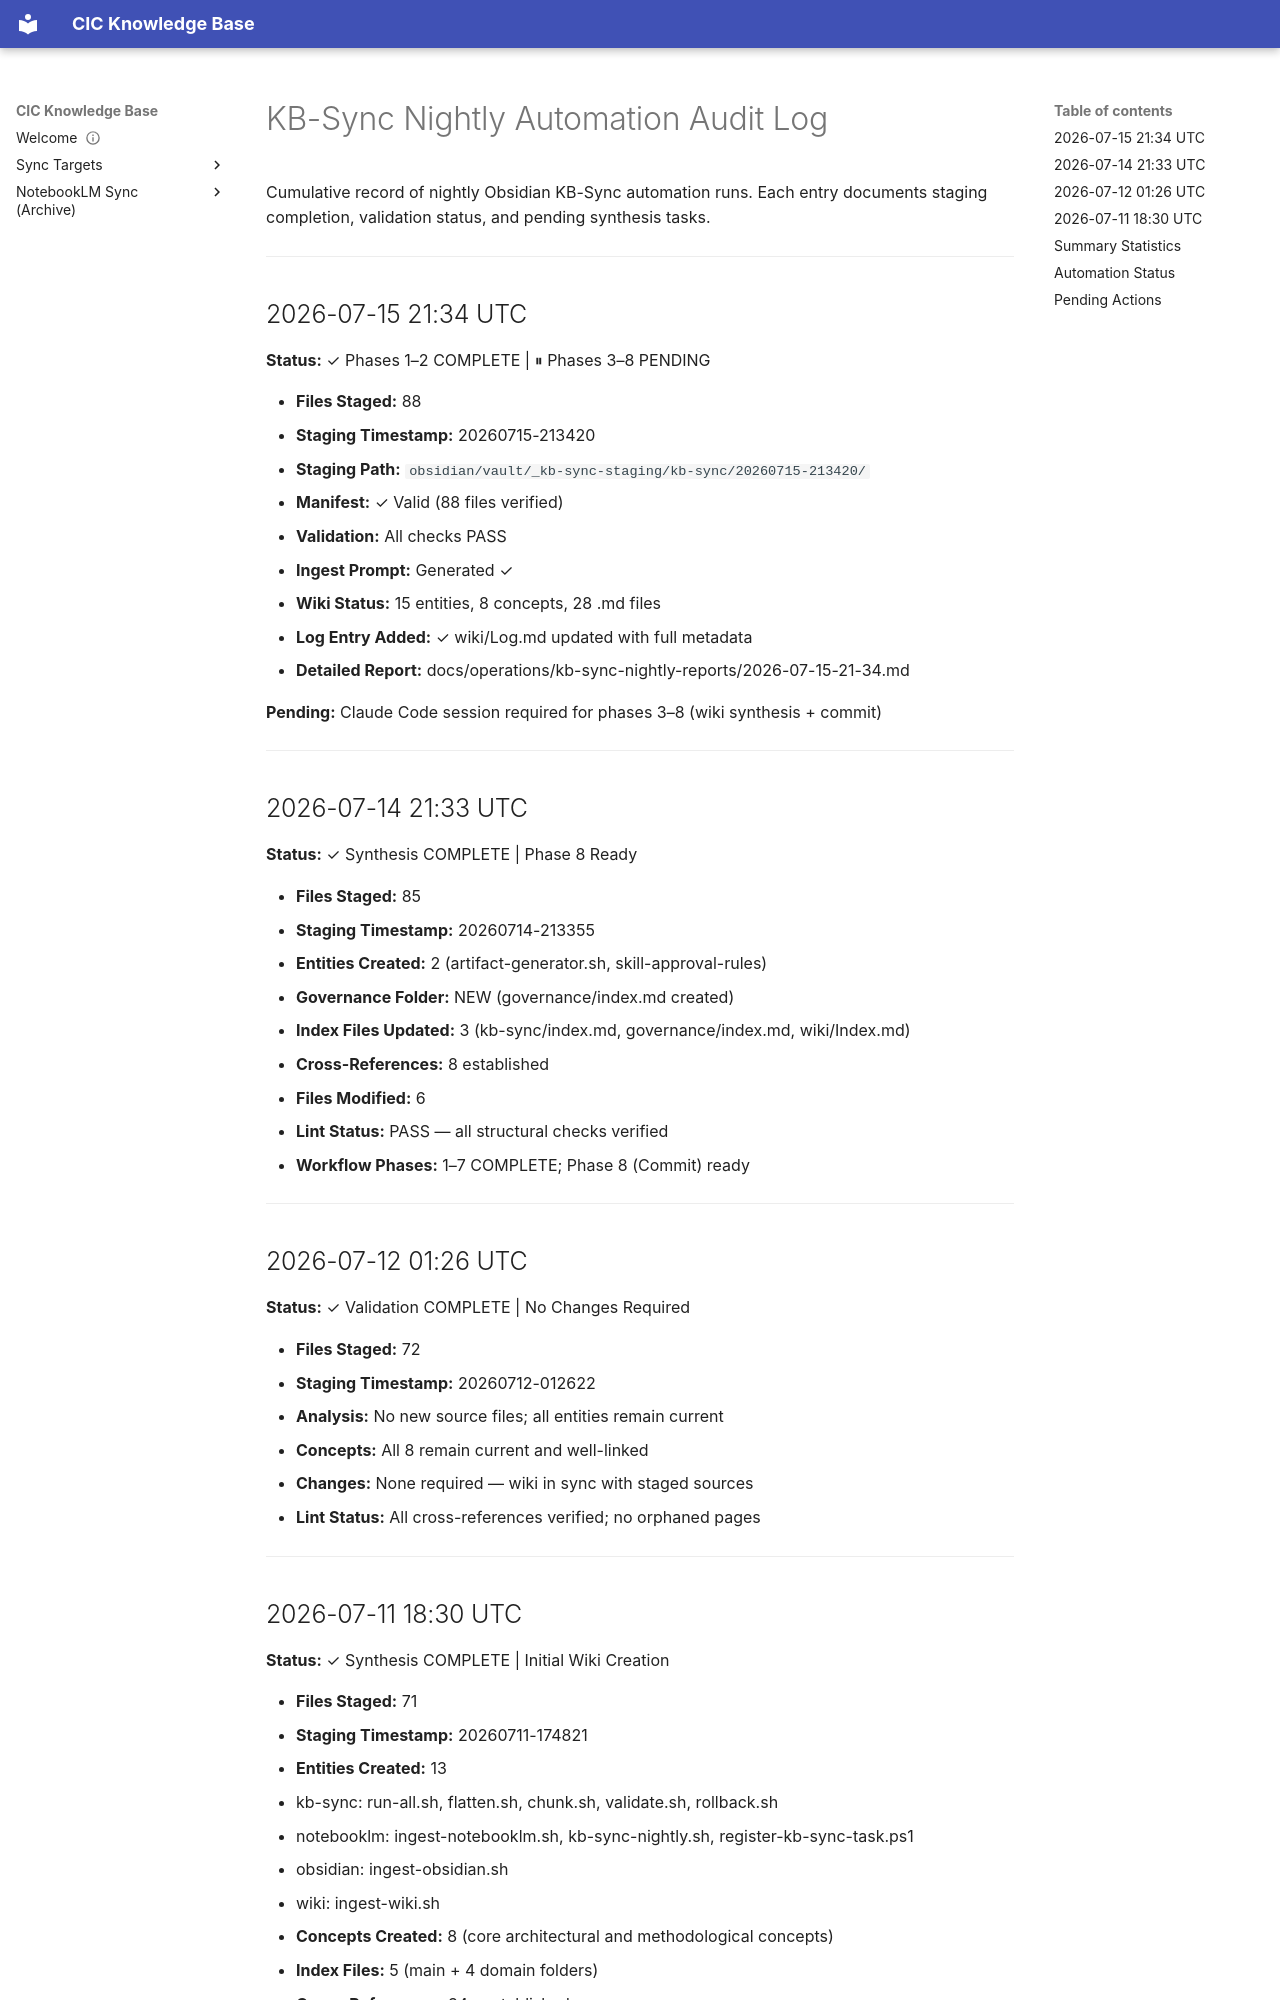

repository: sorensencc-dotcom/kb-sync · page: operations/kb-sync-nightly-audit/index.html · generator: mkdocs

---
title: "kb sync nightly audit"
category: wiki
status: "active"
---

# KB-Sync Nightly Automation Audit Log

Cumulative record of nightly Obsidian KB-Sync automation runs. Each entry documents staging completion, validation status, and pending synthesis tasks.

---

## 2026-07-15 21:34 UTC

**Status:** ✓ Phases 1–2 COMPLETE | ⏸ Phases 3–8 PENDING

- **Files Staged:** 88
- **Staging Timestamp:** 20260715-213420
- **Staging Path:** `obsidian/vault/_kb-sync-staging/kb-sync/20260715-213420/`
- **Manifest:** ✓ Valid (88 files verified)
- **Validation:** All checks PASS
- **Ingest Prompt:** Generated ✓
- **Wiki Status:** 15 entities, 8 concepts, 28 .md files
- **Log Entry Added:** ✓ wiki/Log.md updated with full metadata
- **Detailed Report:** docs/operations/kb-sync-nightly-reports/2026-07-15-21-34.md

**Pending:** Claude Code session required for phases 3–8 (wiki synthesis + commit)

---

## 2026-07-14 21:33 UTC

**Status:** ✓ Synthesis COMPLETE | Phase 8 Ready

- **Files Staged:** 85
- **Staging Timestamp:** 20260714-213355
- **Entities Created:** 2 (artifact-generator.sh, skill-approval-rules)
- **Governance Folder:** NEW (governance/index.md created)
- **Index Files Updated:** 3 (kb-sync/index.md, governance/index.md, wiki/Index.md)
- **Cross-References:** 8 established
- **Files Modified:** 6
- **Lint Status:** PASS — all structural checks verified
- **Workflow Phases:** 1–7 COMPLETE; Phase 8 (Commit) ready

---

## 2026-07-12 01:26 UTC

**Status:** ✓ Validation COMPLETE | No Changes Required

- **Files Staged:** 72
- **Staging Timestamp:** 20260712-012622
- **Analysis:** No new source files; all entities remain current
- **Concepts:** All 8 remain current and well-linked
- **Changes:** None required — wiki in sync with staged sources
- **Lint Status:** All cross-references verified; no orphaned pages

---
